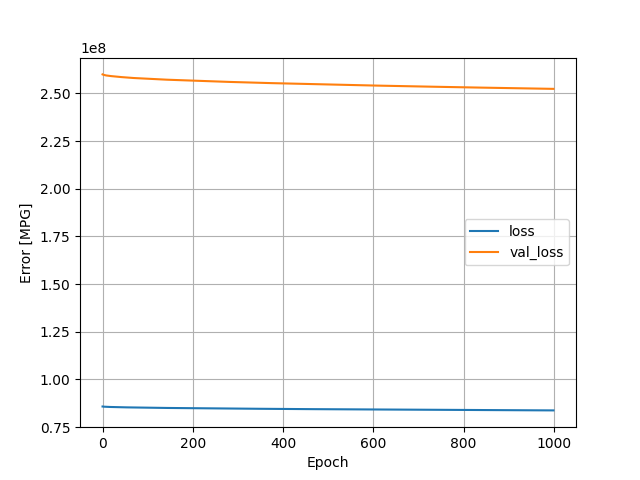

Values plotted in this chart, from the file beside it:
, loss, val_loss, epoch
0, 85806264, 260011280, 0
1, 85763688, 259897360, 1
2, 85737944, 259817344, 2
3, 85718360, 259751968, 3
4, 85703248, 259685216, 4
5, 85687000, 259632944, 5
6, 85673760, 259584352, 6
7, 85662144, 259515216, 7
8, 85647312, 259463008, 8
9, 85634664, 259427424, 9
10, 85624848, 259393888, 10
11, 85615600, 259361520, 11
12, 85607144, 259329776, 12
13, 85599000, 259299888, 13
14, 85590872, 259254112, 14
15, 85580344, 259225024, 15
16, 85572184, 259197824, 16
17, 85564584, 259171888, 17
18, 85557352, 259145840, 18
19, 85550560, 259120976, 19
20, 85543624, 259095808, 20
21, 85537104, 259070672, 21
22, 85530032, 259046336, 22
23, 85523768, 259022816, 23
24, 85517256, 258999632, 24
25, 85511216, 258976496, 25
26, 85505256, 258953680, 26
27, 85499416, 258917760, 27
28, 85491304, 258896896, 28
29, 85485728, 258876224, 29
30, 85480208, 258850416, 30
31, 85473432, 258830688, 31
32, 85468072, 258799008, 32
33, 85460752, 258768752, 33
34, 85453704, 258742480, 34
35, 85447104, 258724384, 35
36, 85442192, 258704672, 36
37, 85436680, 258686720, 37
38, 85431896, 258665744, 38
39, 85426160, 258648128, 39
40, 85421184, 258631280, 40
41, 85416456, 258614224, 41
42, 85411880, 258597152, 42
43, 85407344, 258577360, 43
44, 85401944, 258560640, 44
45, 85397512, 258544224, 45
46, 85393104, 258527856, 46
47, 85388768, 258511776, 47
48, 85384432, 258495424, 48
49, 85380144, 258479264, 49
50, 85375888, 258455264, 50
51, 85370168, 258430192, 51
52, 85364360, 258407952, 52
53, 85358912, 258393200, 53
54, 85354752, 258378656, 54
55, 85350656, 258364144, 55
56, 85346648, 258349200, 56
57, 85342712, 258325840, 57
58, 85337272, 258311296, 58
59, 85333408, 258294368, 59
... 940 more rows
